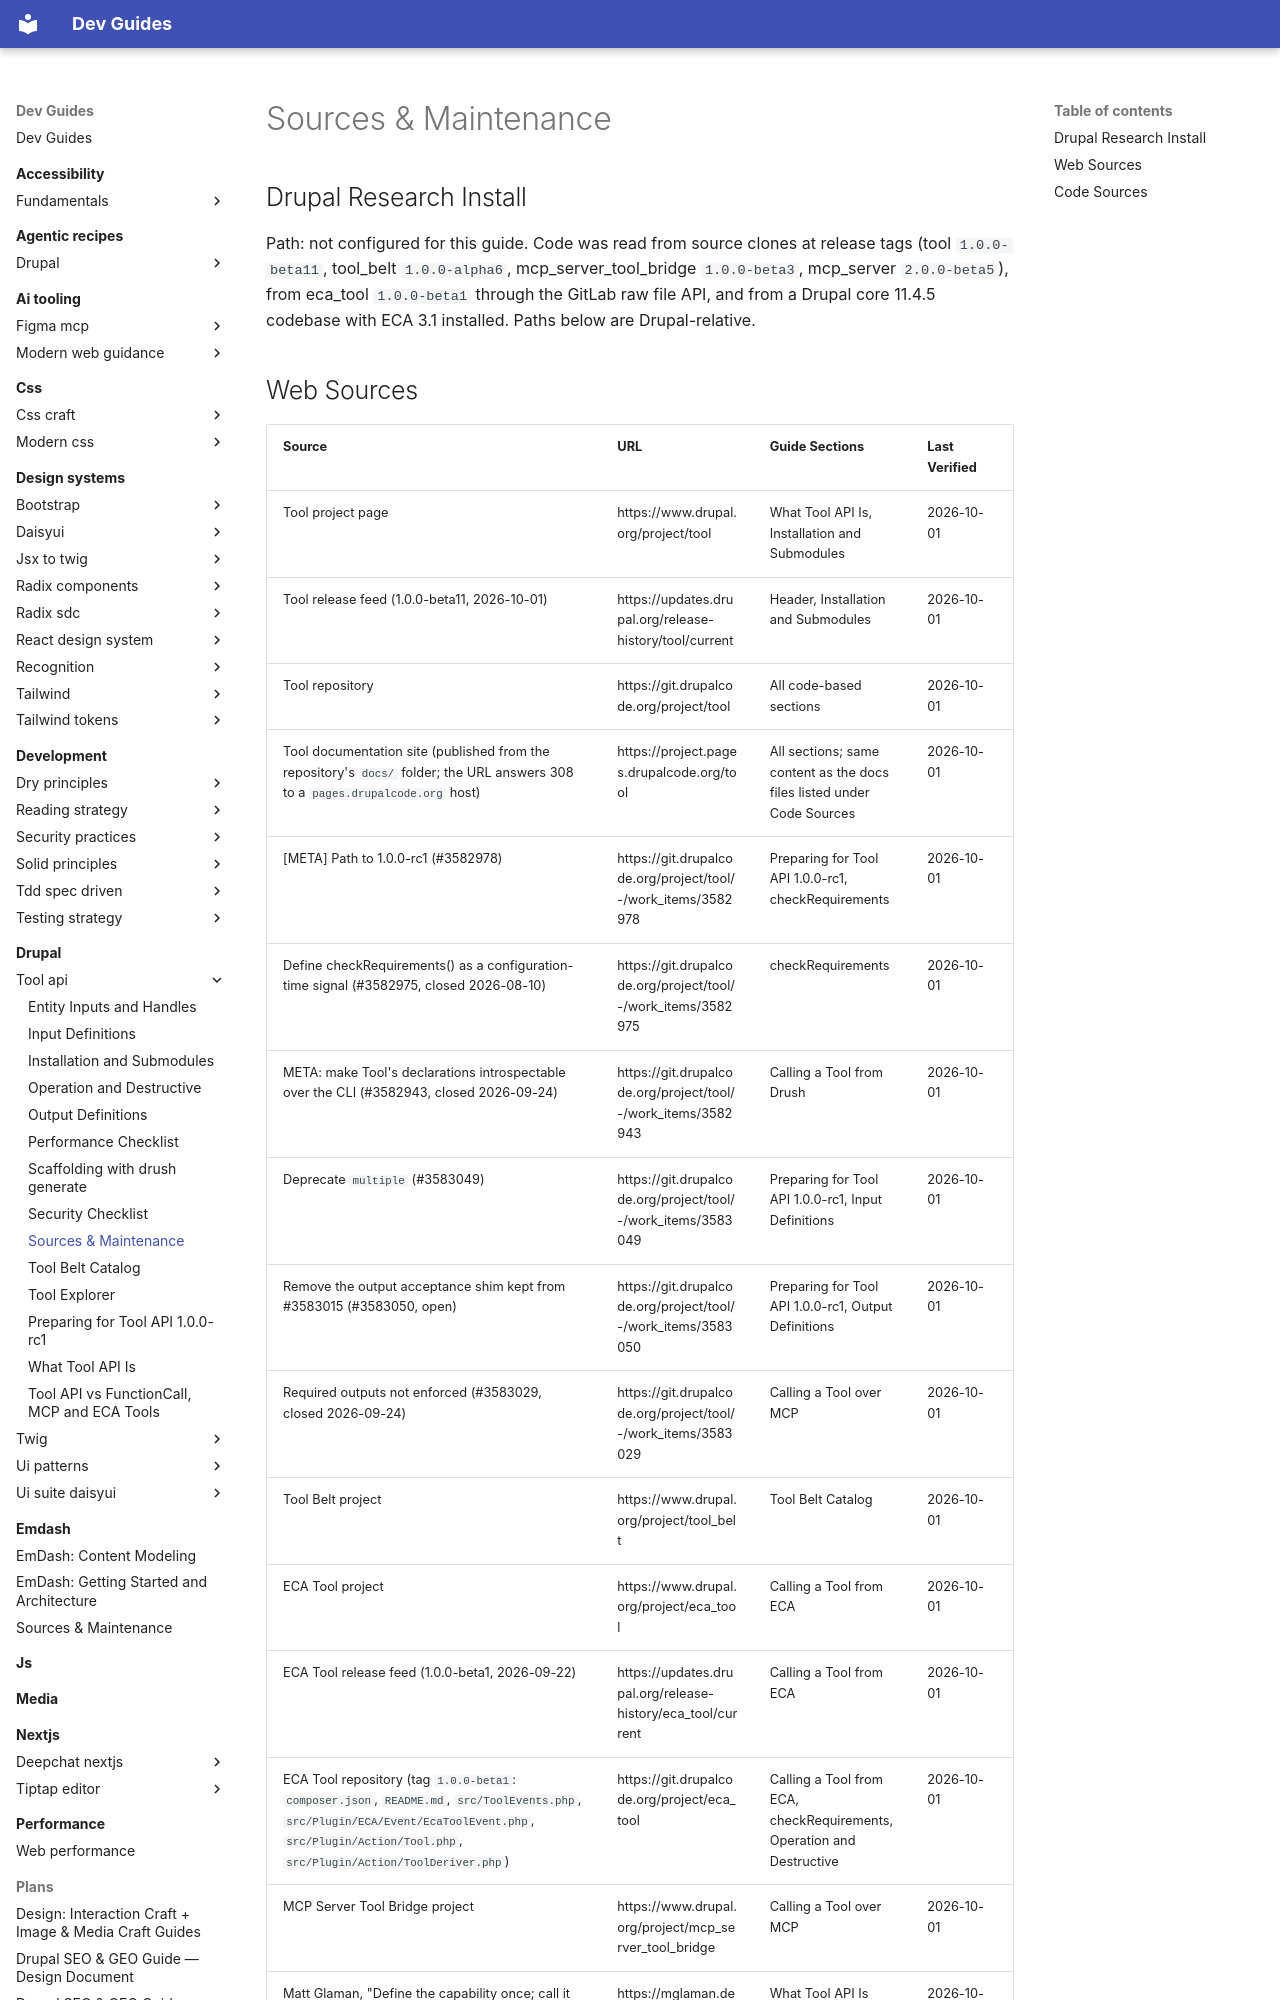

repository: camoa/dev-guides · page: drupal/tool-api/sources-maintenance/index.html · generator: mkdocs

---
description: "Source references and maintenance manifest for the tool api guides — web sources, code sources, and version history"
---

# Sources & Maintenance

## Drupal Research Install

Path: not configured for this guide. Code was read from source clones at release tags (tool `1.0.0-beta11`, tool_belt `1.0.0-alpha6`, mcp_server_tool_bridge `1.0.0-beta3`, mcp_server `2.0.0-beta5`), from eca_tool `1.0.0-beta1` through the GitLab raw file API, and from a Drupal core 11.4.5 codebase with ECA 3.1 installed. Paths below are Drupal-relative.
